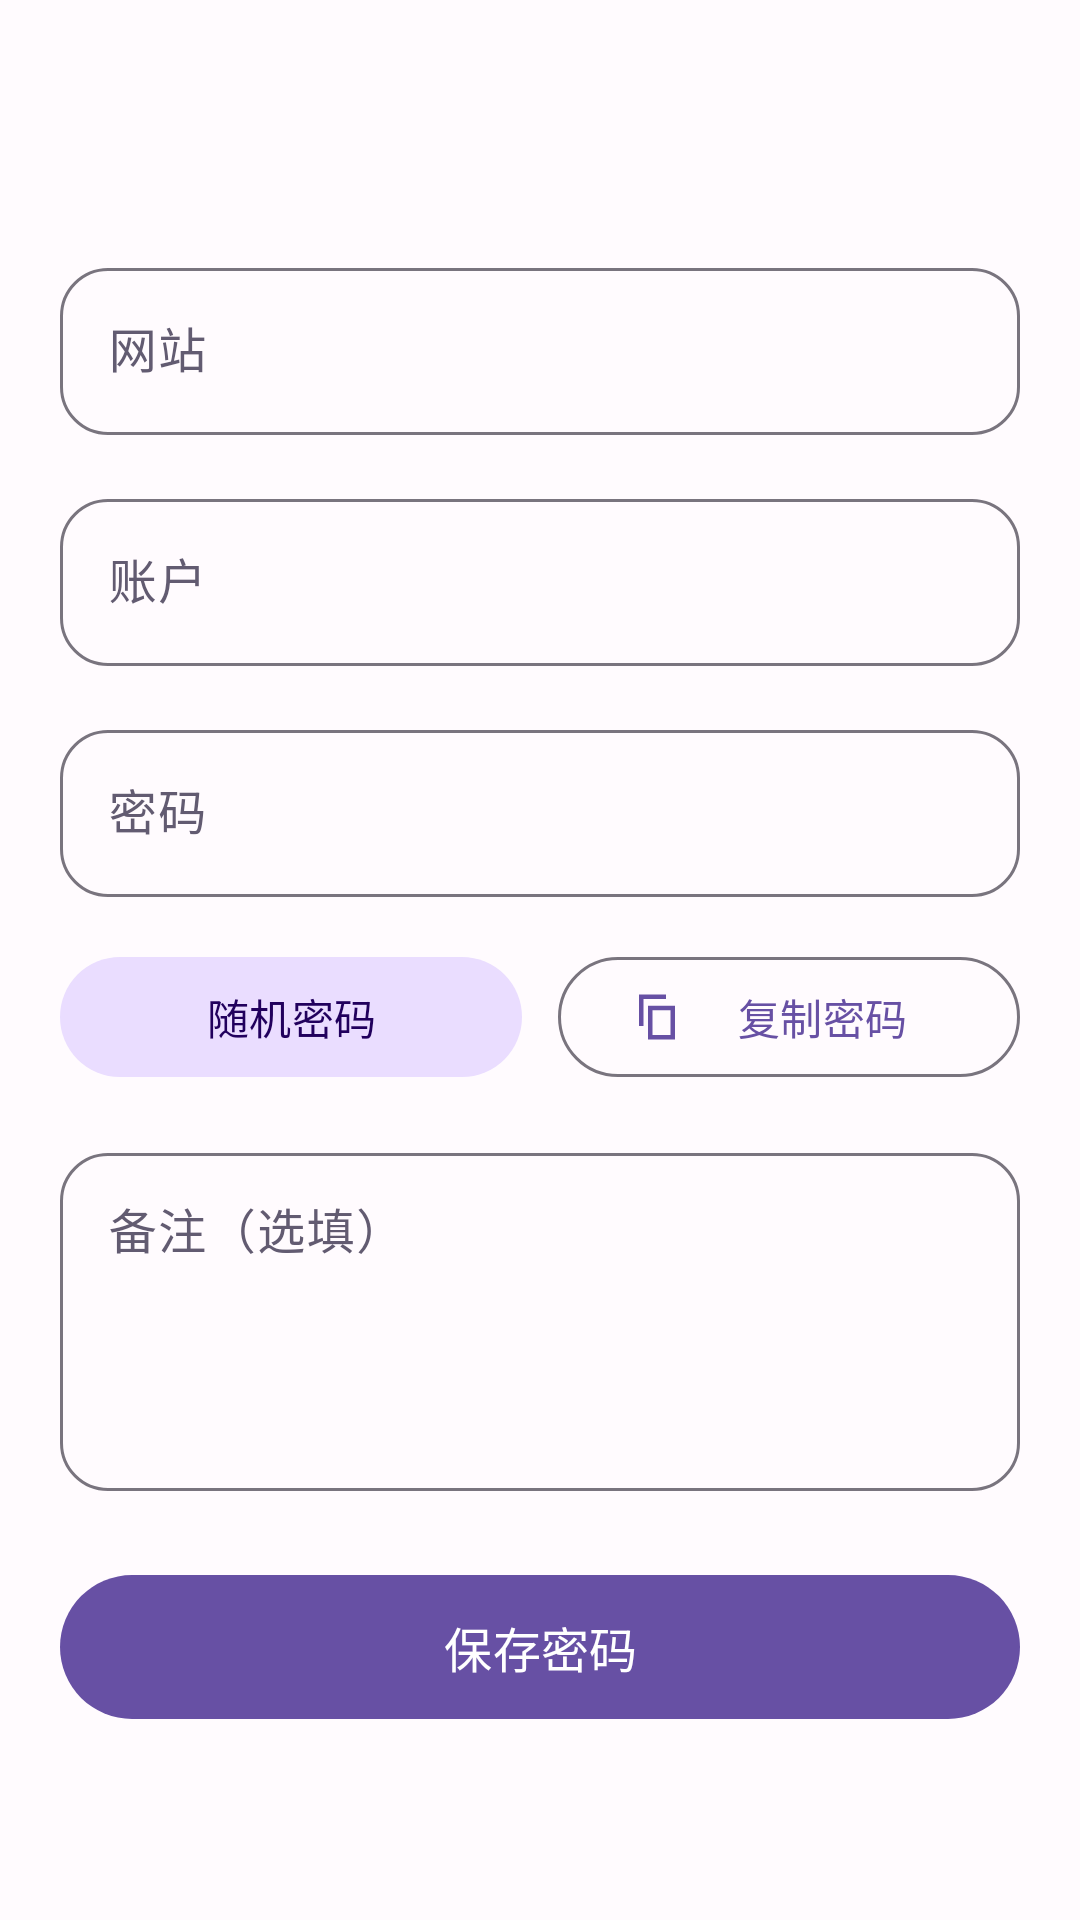

Reconstruct the res/layout file that produces this screen, plus the resources it refers to.
<!-- AndroidManifest.xml: activity theme Theme.CommonUtils.Home -->
<!-- res/layout/activity_add_psd.xml -->
<?xml version="1.0" encoding="utf-8"?>
<LinearLayout xmlns:android="http://schemas.android.com/apk/res/android"
    xmlns:app="http://schemas.android.com/apk/res-auto"
    android:layout_width="match_parent"
    android:layout_height="match_parent"
    android:orientation="vertical">
    <com.google.android.material.appbar.MaterialToolbar
        android:id="@+id/toolbar"
        android:layout_width="match_parent"
        android:layout_height="64dp"
        app:titleTextColor="@color/home_text"/>
    <ScrollView
        android:layout_width="match_parent"
        android:layout_height="0dp"
        android:layout_weight="1"
        android:fillViewport="true">
        <LinearLayout
            android:layout_width="match_parent"
            android:layout_height="wrap_content"
            android:orientation="vertical"
            android:padding="20dp">
            <com.google.android.material.textfield.TextInputLayout
                style="@style/Widget.Material3.TextInputLayout.OutlinedBox"
                android:layout_width="match_parent"
                android:layout_height="wrap_content"
                android:layout_marginBottom="16dp"
                android:hint="@string/website_label"
                app:boxCornerRadiusTopStart="16dp"
                app:boxCornerRadiusTopEnd="16dp"
                app:boxCornerRadiusBottomStart="16dp"
                app:boxCornerRadiusBottomEnd="16dp">
                <com.google.android.material.textfield.TextInputEditText
                    android:id="@+id/webName"
                    android:layout_width="match_parent"
                    android:layout_height="wrap_content"
                    android:inputType="textCapSentences"
                    android:textSize="16sp"
                    android:saveEnabled="false"
                    android:singleLine="true"/>
            </com.google.android.material.textfield.TextInputLayout>
            <com.google.android.material.textfield.TextInputLayout
                style="@style/Widget.Material3.TextInputLayout.OutlinedBox"
                android:layout_width="match_parent"
                android:layout_height="wrap_content"
                android:layout_marginBottom="16dp"
                android:hint="@string/account_label"
                app:boxCornerRadiusTopStart="16dp"
                app:boxCornerRadiusTopEnd="16dp"
                app:boxCornerRadiusBottomStart="16dp"
                app:boxCornerRadiusBottomEnd="16dp">
                <com.google.android.material.textfield.TextInputEditText
                    android:id="@+id/account"
                    android:layout_width="match_parent"
                    android:layout_height="wrap_content"
                    android:inputType="textVisiblePassword"
                    android:textSize="16sp"
                    android:saveEnabled="false"
                    android:singleLine="true"/>
            </com.google.android.material.textfield.TextInputLayout>
            <com.google.android.material.textfield.TextInputLayout
                style="@style/Widget.Material3.TextInputLayout.OutlinedBox"
                android:layout_width="match_parent"
                android:layout_height="wrap_content"
                android:layout_marginBottom="16dp"
                android:hint="@string/password_label"
                app:boxCornerRadiusTopStart="16dp"
                app:boxCornerRadiusTopEnd="16dp"
                app:boxCornerRadiusBottomStart="16dp"
                app:boxCornerRadiusBottomEnd="16dp">
                <com.google.android.material.textfield.TextInputEditText
                    android:id="@+id/password"
                    android:layout_width="match_parent"
                    android:layout_height="wrap_content"
                    android:inputType="textVisiblePassword"
                    android:textSize="16sp"
                    android:saveEnabled="false"
                    android:singleLine="true"/>
            </com.google.android.material.textfield.TextInputLayout>
            <LinearLayout
                android:layout_width="match_parent"
                android:layout_height="wrap_content"
                android:layout_marginBottom="16dp"
                android:orientation="horizontal">
                <com.google.android.material.button.MaterialButton
                    android:id="@+id/randomPsd"
                    style="@style/Widget.Material3.Button.TonalButton"
                    android:layout_width="0dp"
                    android:layout_height="wrap_content"
                    android:layout_weight="1"
                    android:minHeight="48dp"
                    android:text="@string/random_password"
                    android:textColor="@color/home_on_container"
                    app:backgroundTint="@color/home_container"/>
                <com.google.android.material.button.MaterialButton
                    android:id="@+id/copy"
                    style="@style/Widget.Material3.Button.OutlinedButton"
                    android:layout_width="0dp"
                    android:layout_height="wrap_content"
                    android:layout_weight="1"
                    android:layout_marginStart="12dp"
                    android:minHeight="48dp"
                    android:text="@string/copy_password"
                    app:icon="@drawable/ic_copy"/>
            </LinearLayout>
            <com.google.android.material.textfield.TextInputLayout
                style="@style/Widget.Material3.TextInputLayout.OutlinedBox"
                android:layout_width="match_parent"
                android:layout_height="wrap_content"
                android:layout_marginBottom="16dp"
                android:hint="@string/remark_optional"
                app:boxCornerRadiusTopStart="16dp"
                app:boxCornerRadiusTopEnd="16dp"
                app:boxCornerRadiusBottomStart="16dp"
                app:boxCornerRadiusBottomEnd="16dp">
                <com.google.android.material.textfield.TextInputEditText
                    android:id="@+id/remark"
                    android:layout_width="match_parent"
                    android:layout_height="wrap_content"
                    android:inputType="textMultiLine"
                    android:textSize="16sp"
                    android:saveEnabled="false"
                    android:minLines="4" android:gravity="top"/>
            </com.google.android.material.textfield.TextInputLayout>
            <com.google.android.material.button.MaterialButton
                android:id="@+id/confirm"
                android:layout_width="match_parent"
                android:layout_height="wrap_content"
                android:minHeight="56dp"
                android:layout_marginTop="8dp"
                android:text="@string/save_password"
                android:textSize="16sp"/>
        </LinearLayout>
    </ScrollView>
</LinearLayout>
<!-- resources referenced by this layout -->
<resources>
  <color name="home_container">#EADDFF</color>
  <color name="home_on_container">#21005D</color>
  <color name="home_text">#1D1B20</color>
  <!-- drawable ic_copy (drawable) -->
  <?xml version="1.0" encoding="utf-8"?>
  <vector xmlns:android="http://schemas.android.com/apk/res/android"
      android:width="24dp"
      android:height="24dp"
      android:viewportWidth="24"
      android:viewportHeight="24">
      <path
          android:fillColor="@color/home_primary"
          android:pathData="M8,7h12v15H8zM10,9v11h8V9zM4,2h12v2H6v12H4z"/>
  </vector>
  <string name="account_label">账户</string>
  <string name="copy_password">复制密码</string>
  <string name="password_label">密码</string>
  <string name="random_password">随机密码</string>
  <string name="remark_optional">备注（选填）</string>
  <string name="save_password">保存密码</string>
  <string name="website_label">网站</string>
  <style name="Theme.CommonUtils.Home" parent="Theme.Material3.Light.NoActionBar">
          <item name="colorPrimary">@color/home_primary</item>
          <item name="colorOnPrimary">@android:color/white</item>
          <item name="colorPrimaryContainer">@color/home_container</item>
          <item name="colorOnPrimaryContainer">@color/home_on_container</item>
          <item name="colorSurface">@color/home_surface</item>
          <item name="colorOnSurface">@color/home_text</item>
          <item name="colorOnSurfaceVariant">@color/home_secondary_text</item>
          <item name="android:windowBackground">@color/home_surface</item>
          <item name="android:statusBarColor">@color/home_surface</item>
          <item name="android:navigationBarColor">@color/home_surface</item>
          <item name="android:windowLightStatusBar">true</item>
          <item name="android:windowLightNavigationBar">true</item>
          <item name="android:windowTranslucentStatus">false</item>
          <item name="android:windowTranslucentNavigation">false</item>
      </style>
  <color name="home_primary">#6750A4</color>
  <color name="home_surface">#FFFBFE</color>
  <color name="home_secondary_text">#625B71</color>
</resources>
